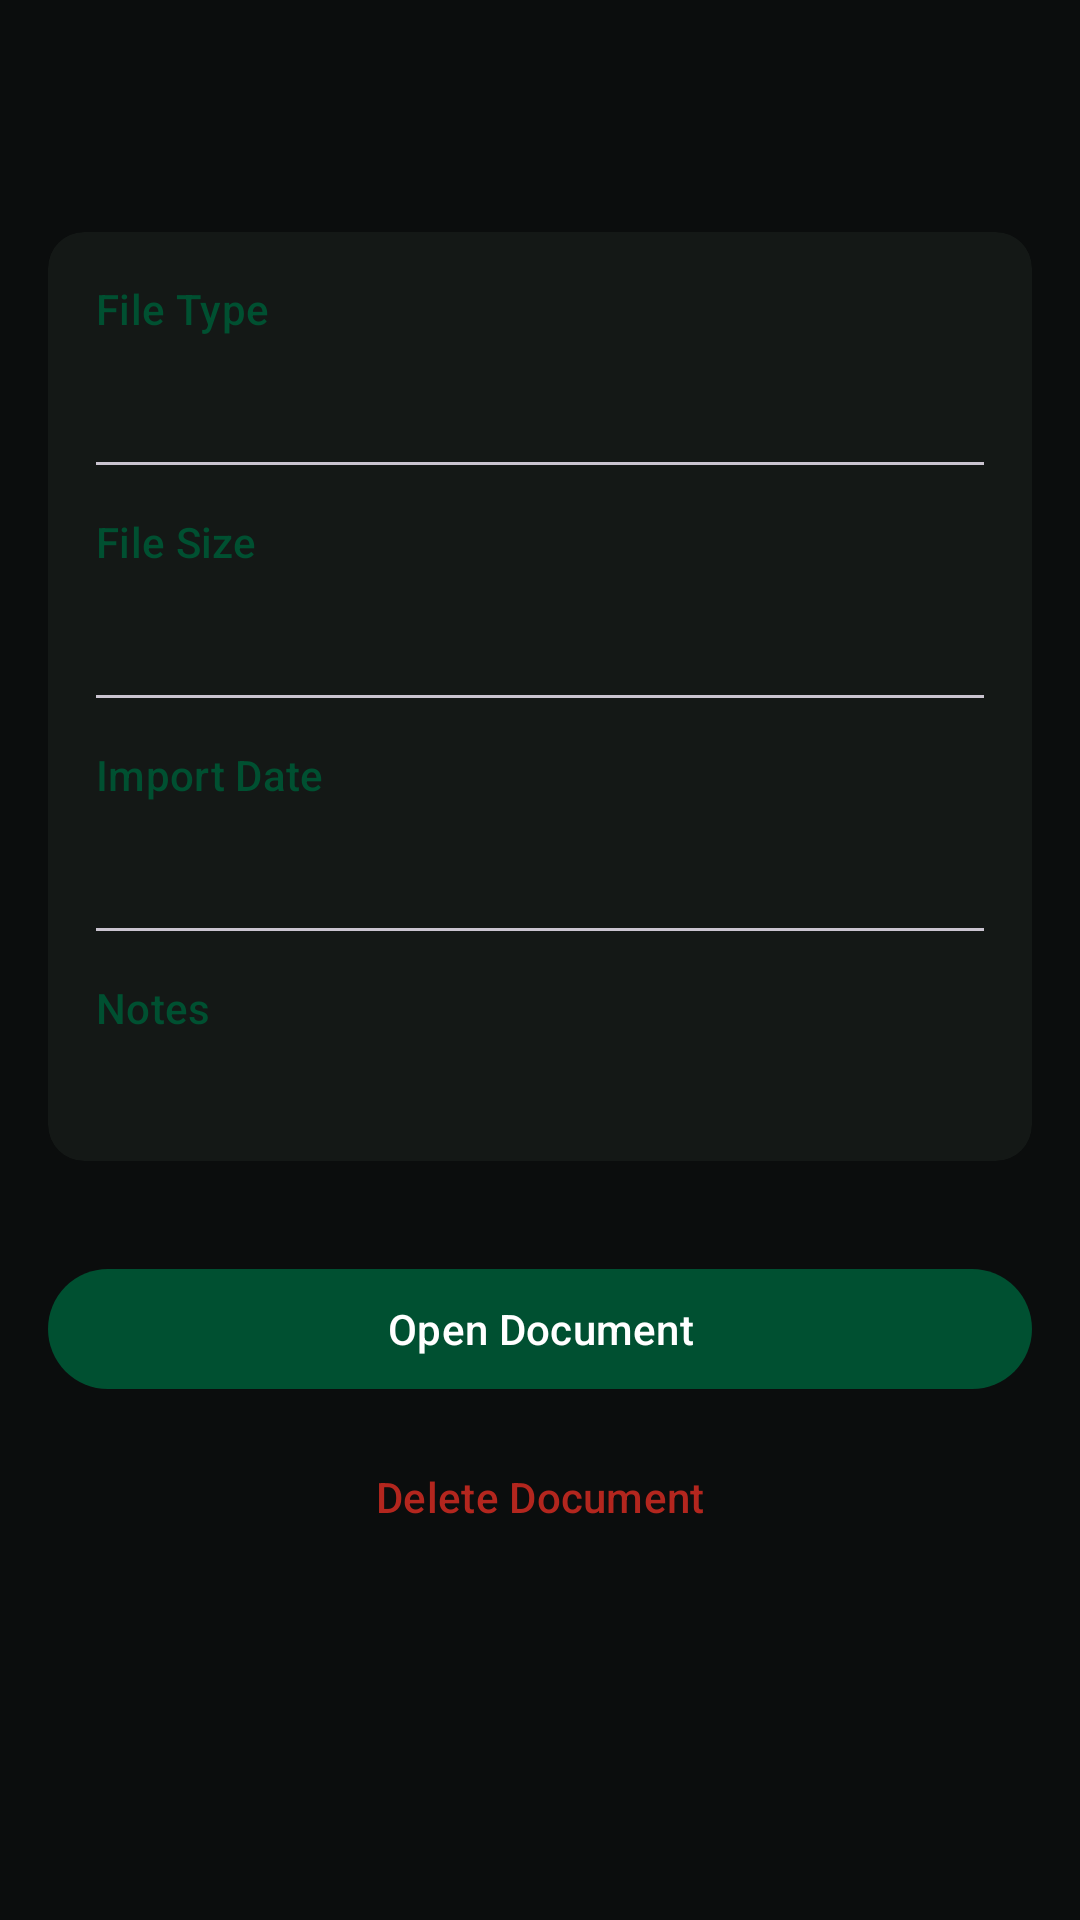

Android layout source for this screen:
<!-- AndroidManifest.xml: application theme Theme.Krypta -->
<!-- res/layout/fragment_document_details.xml -->
<?xml version="1.0" encoding="utf-8"?>
<androidx.core.widget.NestedScrollView xmlns:android="http://schemas.android.com/apk/res/android"
    xmlns:app="http://schemas.android.com/apk/res-auto"
    xmlns:tools="http://schemas.android.com/tools"
    android:layout_width="match_parent"
    android:layout_height="match_parent"
    android:padding="16dp">

    <LinearLayout
        android:layout_width="match_parent"
        android:layout_height="wrap_content"
        android:orientation="vertical">

        <TextView
            android:id="@+id/document_details_title"
            android:layout_width="match_parent"
            android:layout_height="wrap_content"
            android:textAppearance="?attr/textAppearanceHeadlineMedium"
            tools:text="Passport Scan.pdf" />

        <com.google.android.material.card.MaterialCardView
            android:layout_width="match_parent"
            android:layout_height="wrap_content"
            android:layout_marginTop="24dp"
            app:cardBackgroundColor="?attr/colorSurfaceContainer"
            app:strokeWidth="0dp">

            <LinearLayout
                android:layout_width="match_parent"
                android:layout_height="wrap_content"
                android:orientation="vertical"
                android:padding="16dp">

                
                <TextView
                    android:layout_width="wrap_content"
                    android:layout_height="wrap_content"
                    android:text="File Type"
                    android:textAppearance="?attr/textAppearanceLabelLarge"
                    android:textColor="?attr/colorPrimary" />

                <TextView
                    android:id="@+id/document_details_type"
                    android:layout_width="match_parent"
                    android:layout_height="wrap_content"
                    android:layout_marginTop="4dp"
                    android:textAppearance="?attr/textAppearanceBodyLarge"
                    tools:text="PDF Document" />

                <View
                    android:layout_width="match_parent"
                    android:layout_height="1dp"
                    android:layout_marginVertical="16dp"
                    android:background="?attr/colorOutlineVariant" />

                
                <TextView
                    android:layout_width="wrap_content"
                    android:layout_height="wrap_content"
                    android:text="File Size"
                    android:textAppearance="?attr/textAppearanceLabelLarge"
                    android:textColor="?attr/colorPrimary" />

                <TextView
                    android:id="@+id/document_details_size"
                    android:layout_width="match_parent"
                    android:layout_height="wrap_content"
                    android:layout_marginTop="4dp"
                    android:textAppearance="?attr/textAppearanceBodyLarge"
                    tools:text="1.2 MB" />

                <View
                    android:layout_width="match_parent"
                    android:layout_height="1dp"
                    android:layout_marginVertical="16dp"
                    android:background="?attr/colorOutlineVariant" />

                
                <TextView
                    android:layout_width="wrap_content"
                    android:layout_height="wrap_content"
                    android:text="Import Date"
                    android:textAppearance="?attr/textAppearanceLabelLarge"
                    android:textColor="?attr/colorPrimary" />

                <TextView
                    android:id="@+id/document_details_date"
                    android:layout_width="match_parent"
                    android:layout_height="wrap_content"
                    android:layout_marginTop="4dp"
                    android:textAppearance="?attr/textAppearanceBodyLarge"
                    tools:text="Oct 24, 2023" />

                <View
                    android:layout_width="match_parent"
                    android:layout_height="1dp"
                    android:layout_marginVertical="16dp"
                    android:background="?attr/colorOutlineVariant" />

                
                <TextView
                    android:layout_width="wrap_content"
                    android:layout_height="wrap_content"
                    android:text="Notes"
                    android:textAppearance="?attr/textAppearanceLabelLarge"
                    android:textColor="?attr/colorPrimary" />

                <TextView
                    android:id="@+id/document_details_notes"
                    android:layout_width="match_parent"
                    android:layout_height="wrap_content"
                    android:layout_marginTop="4dp"
                    android:textAppearance="?attr/textAppearanceBodyLarge"
                    android:textColor="?attr/colorOnSurfaceVariant"
                    tools:text="No notes provided" />

                <ImageButton
                    android:id="@+id/copy_notes_button"
                    android:layout_width="48dp"
                    android:layout_height="48dp"
                    android:layout_gravity="end"
                    android:background="?attr/selectableItemBackgroundBorderless"
                    android:contentDescription="@string/notes_copied"
                    android:src="@android:drawable/ic_menu_save"
                    android:visibility="gone"
                    app:tint="?attr/colorOutline" />

            </LinearLayout>

        </com.google.android.material.card.MaterialCardView>

        <Button
            android:id="@+id/open_document_button"
            android:layout_width="match_parent"
            android:layout_height="wrap_content"
            android:layout_marginTop="32dp"
            android:text="Open Document" />

        <Button
            android:id="@+id/delete_document_button"
            style="@style/Widget.Material3.Button.TextButton"
            android:layout_width="match_parent"
            android:layout_height="wrap_content"
            android:layout_marginTop="8dp"
            android:text="@string/delete_document_btn"
            android:textColor="?attr/colorError" />

    </LinearLayout>

</androidx.core.widget.NestedScrollView>
<!-- resources referenced by this layout -->
<resources>
  <string name="delete_document_btn">Delete Document</string>
  <string name="notes_copied">Notes copied to clipboard</string>
  <style name="Theme.Krypta" parent="Base.Theme.Krypta" />
  <style name="Base.Theme.Krypta" parent="Theme.Material3.DayNight.NoActionBar">
          
          <item name="colorPrimary">@color/krypta_primary</item>
          <item name="colorOnPrimary">@color/white</item>
          <item name="colorPrimaryContainer">@color/krypta_primary_container</item>
          <item name="colorOnPrimaryContainer">@color/krypta_on_primary_container</item>
  
          
          <item name="android:windowBackground">@color/krypta_background</item>
          <item name="colorSurface">@color/krypta_background</item>
          <item name="colorOnSurface">@color/krypta_on_background</item>
          <item name="colorSurfaceContainer">@color/krypta_surface_container</item>
  
          
          <item name="colorOnBackground">@color/krypta_on_background</item>
          <item name="colorOutline">@color/krypta_outline</item>
          <item name="colorSurfaceVariant">@color/krypta_surface_container</item>
          <item name="colorOnSurfaceVariant">@color/krypta_outline</item>
  
          
          <item name="android:navigationBarColor">@color/krypta_background</item>
          <item name="android:windowLightNavigationBar" tools:targetApi="27">false</item>
          <item name="bottomNavigationStyle">@style/Widget.Krypta.BottomNavigationView</item>
      </style>
  <color name="krypta_primary">#005031</color>
  <color name="white">#FFFFFFFF</color>
  <color name="krypta_primary_container">#003822</color>
  <color name="krypta_on_primary_container">#82F2B8</color>
  <color name="krypta_background">#0B0D0D</color>
  <color name="krypta_on_background">#E1E3E1</color>
  <color name="krypta_surface_container">#141816</color>
  <color name="krypta_outline">#8A938E</color>
  <style name="Widget.Krypta.BottomNavigationView" parent="Widget.Material3.BottomNavigationView">
          <item name="labelVisibilityMode">labeled</item>
      </style>
</resources>
